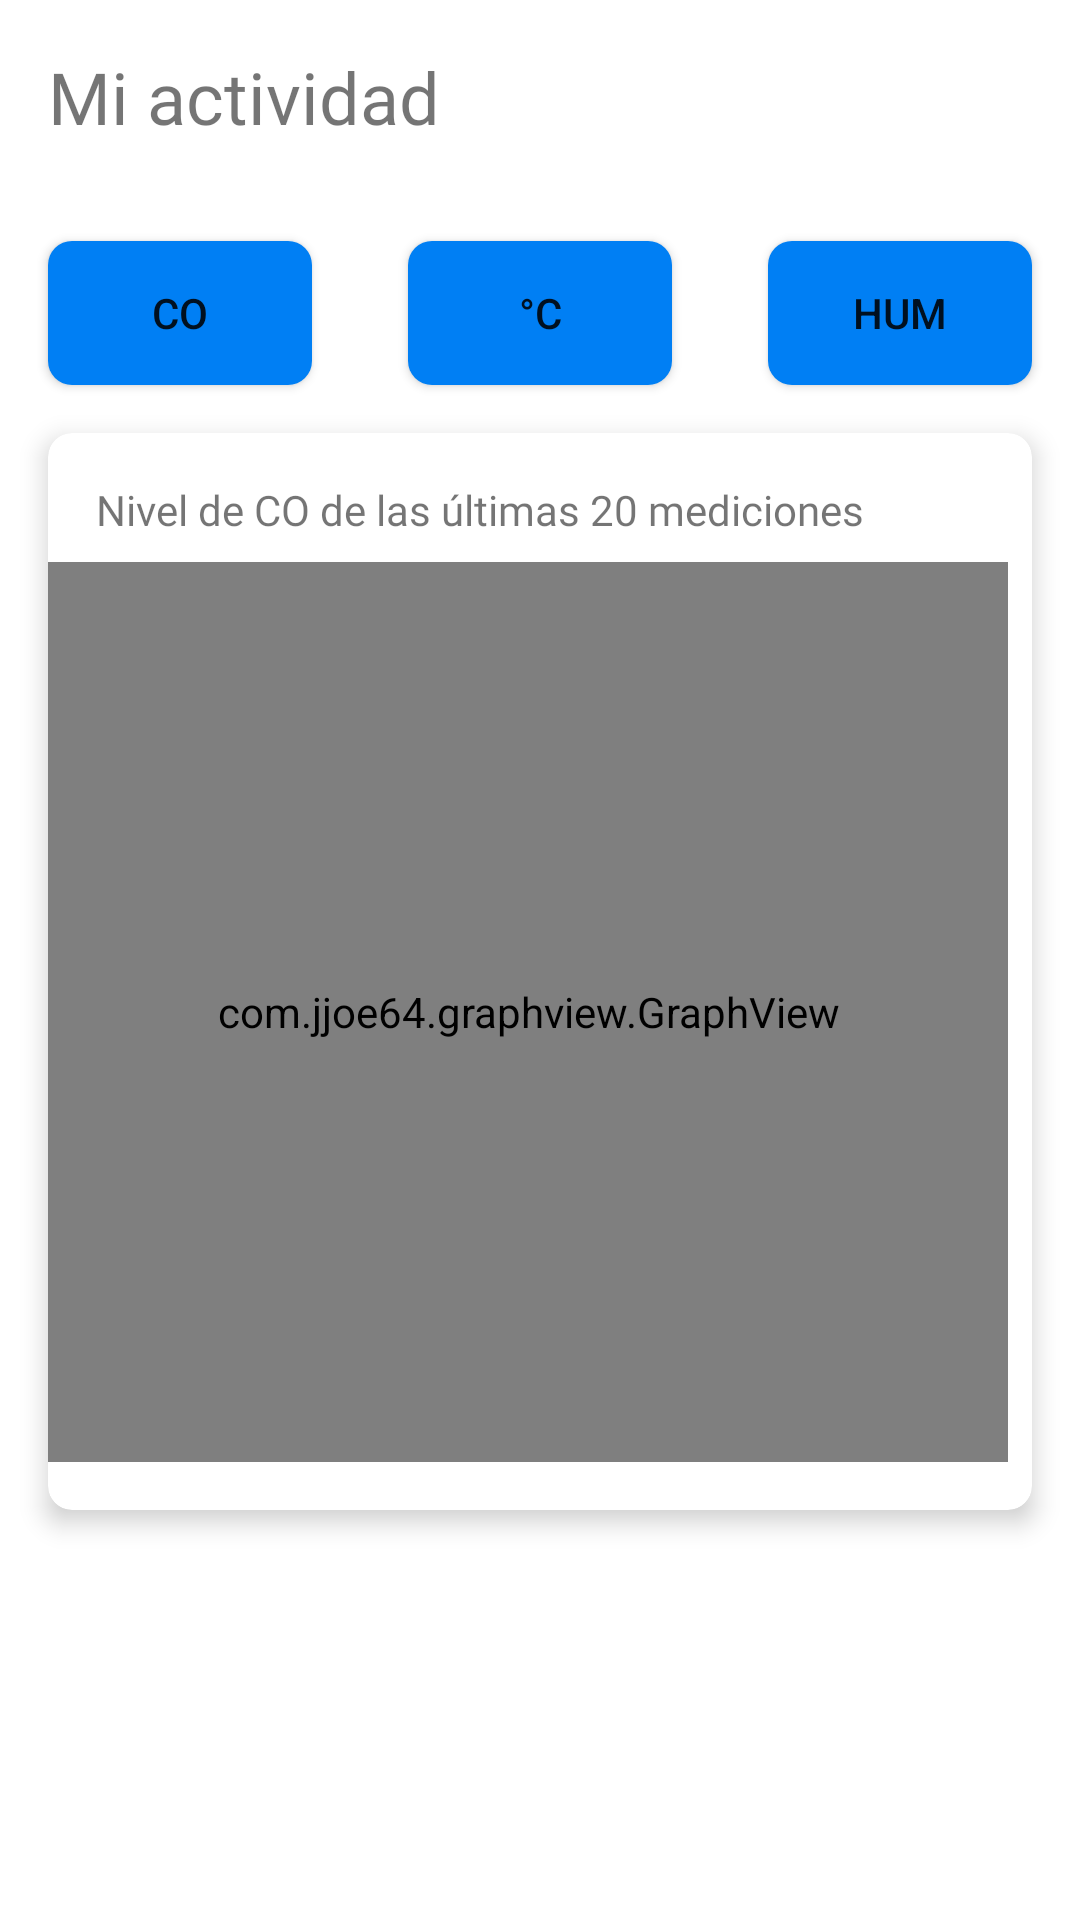

Android layout source for this screen:
<!-- AndroidManifest.xml: application theme Theme.Proyecto_3A_JoseJulio -->
<!-- res/layout/fragment_graphic.xml -->
<?xml version="1.0" encoding="utf-8"?>
<FrameLayout xmlns:android="http://schemas.android.com/apk/res/android"
    xmlns:app="http://schemas.android.com/apk/res-auto"
    xmlns:tools="http://schemas.android.com/tools"
    android:layout_width="match_parent"
    android:layout_height="match_parent"
    tools:context=".src.main.graphic.GraphicFragment">

    <androidx.constraintlayout.widget.ConstraintLayout
        android:layout_width="match_parent"
        android:layout_height="match_parent">

        <androidx.core.widget.NestedScrollView
            android:layout_width="match_parent"
            android:layout_height="match_parent"
            android:fillViewport="true">

            <androidx.constraintlayout.widget.ConstraintLayout
                android:layout_width="match_parent"
                android:layout_height="wrap_content">

                <TextView
                    android:id="@+id/textView15"
                    android:layout_width="0dp"
                    android:layout_height="wrap_content"
                    android:layout_marginStart="16dp"
                    android:layout_marginTop="16dp"
                    android:layout_marginEnd="16dp"
                    android:fontFamily="@font/montserrat"
                    android:text="Mi actividad"
                    android:textSize="24sp"
                    app:layout_constraintEnd_toEndOf="parent"
                    app:layout_constraintStart_toStartOf="parent"
                    app:layout_constraintTop_toTopOf="parent" />

                <Button
                    android:id="@+id/fragment_graphic_btn_hum"
                    android:layout_width="wrap_content"
                    android:layout_height="wrap_content"
                    android:layout_marginEnd="16dp"
                    android:background="@drawable/button_primary"
                    android:text="Hum"
                    app:layout_constraintEnd_toEndOf="parent"
                    app:layout_constraintHorizontal_bias="0.5"
                    app:layout_constraintStart_toEndOf="@+id/fragment_graphic_btn_temp"
                    app:layout_constraintTop_toTopOf="@+id/fragment_graphic_btn_temp" />

                <Button
                    android:id="@+id/fragment_graphic_btn_calidad"
                    android:layout_width="wrap_content"
                    android:layout_height="wrap_content"
                    android:layout_marginStart="16dp"
                    android:layout_marginTop="32dp"
                    android:background="@drawable/button_primary"
                    android:text="CO"
                    app:layout_constraintEnd_toStartOf="@+id/fragment_graphic_btn_temp"
                    app:layout_constraintHorizontal_bias="0.5"
                    app:layout_constraintHorizontal_chainStyle="spread_inside"
                    app:layout_constraintStart_toStartOf="parent"
                    app:layout_constraintTop_toBottomOf="@+id/textView15" />

                <Button
                    android:id="@+id/fragment_graphic_btn_temp"
                    android:layout_width="wrap_content"
                    android:layout_height="wrap_content"
                    android:background="@drawable/button_primary"
                    android:text="°C"
                    app:layout_constraintEnd_toStartOf="@+id/fragment_graphic_btn_hum"
                    app:layout_constraintHorizontal_bias="0.5"
                    app:layout_constraintStart_toEndOf="@+id/fragment_graphic_btn_calidad"
                    app:layout_constraintTop_toTopOf="@+id/fragment_graphic_btn_calidad" />


                <com.google.android.material.card.MaterialCardView
                    android:id="@+id/card_info_zona"
                    android:layout_width="match_parent"
                    android:layout_height="wrap_content"
                    android:layout_marginStart="16dp"
                    android:layout_marginTop="16dp"
                    android:layout_marginEnd="16dp"
                    app:cardCornerRadius="8dp"
                    app:cardElevation="5dp"
                    app:layout_constraintEnd_toEndOf="parent"
                    app:layout_constraintStart_toStartOf="parent"
                    app:layout_constraintTop_toBottomOf="@+id/fragment_graphic_btn_calidad">

                    <androidx.constraintlayout.widget.ConstraintLayout
                        android:layout_width="match_parent"
                        android:layout_height="wrap_content">

                        <TextView
                            android:id="@+id/fragment_graphic_txt_nivel"
                            android:layout_width="0dp"
                            android:layout_height="wrap_content"
                            android:layout_marginStart="16dp"
                            android:layout_marginTop="16dp"
                            android:layout_marginEnd="16dp"
                            android:fontFamily="@font/montserrat"
                            android:text="Nivel de CO de las últimas 20 mediciones"
                            android:textSize="14sp"
                            app:layout_constraintEnd_toEndOf="parent"
                            app:layout_constraintStart_toStartOf="parent"
                            app:layout_constraintTop_toTopOf="parent" />

                        <com.jjoe64.graphview.GraphView
                            android:id="@+id/fragment_graphic_grafica"
                            android:layout_width="match_parent"
                            android:layout_height="300dp"
                            android:layout_marginTop="8dp"
                            android:layout_marginEnd="8dp"
                            android:layout_marginBottom="16dp"
                            app:layout_constraintBottom_toBottomOf="parent"
                            app:layout_constraintEnd_toEndOf="parent"
                            app:layout_constraintHorizontal_bias="1.0"
                            app:layout_constraintStart_toStartOf="parent"
                            app:layout_constraintTop_toBottomOf="@+id/fragment_graphic_txt_nivel"
                            app:layout_constraintVertical_bias="1.0"
                            tools:ignore="MissingClass" />

                    </androidx.constraintlayout.widget.ConstraintLayout>
                </com.google.android.material.card.MaterialCardView>

            </androidx.constraintlayout.widget.ConstraintLayout>

        </androidx.core.widget.NestedScrollView>

    </androidx.constraintlayout.widget.ConstraintLayout>

</FrameLayout>
<!-- resources referenced by this layout -->
<resources>
  <!-- drawable button_primary (drawable) -->
  <?xml version="1.0" encoding="utf-8"?>
  <shape android:shape="rectangle" xmlns:android="http://schemas.android.com/apk/res/android">
  
      <solid android:color="@color/color_principal" />
      <corners android:radius="8dp" />
  
  </shape>
  <style name="Theme.Proyecto_3A_JoseJulio" parent="Theme.MaterialComponents.DayNight.NoActionBar">
          
          <item name="colorPrimary">@color/color_principal</item>
          <item name="colorPrimaryVariant">@color/black</item>
          <item name="colorOnPrimary">@color/white</item>
          
          <item name="colorSecondary">@color/teal_200</item>
          <item name="colorSecondaryVariant">@color/teal_700</item>
          <item name="colorOnSecondary">@color/black</item>
          
          <item name="android:statusBarColor" tools:targetApi="l">?attr/colorPrimaryVariant</item>
          
      </style>
  <color name="color_principal">#007FF4</color>
  <color name="black">#FF000000</color>
  <color name="white">#FFFFFFFF</color>
  <color name="teal_200">#FF03DAC5</color>
  <color name="teal_700">#FF018786</color>
</resources>
